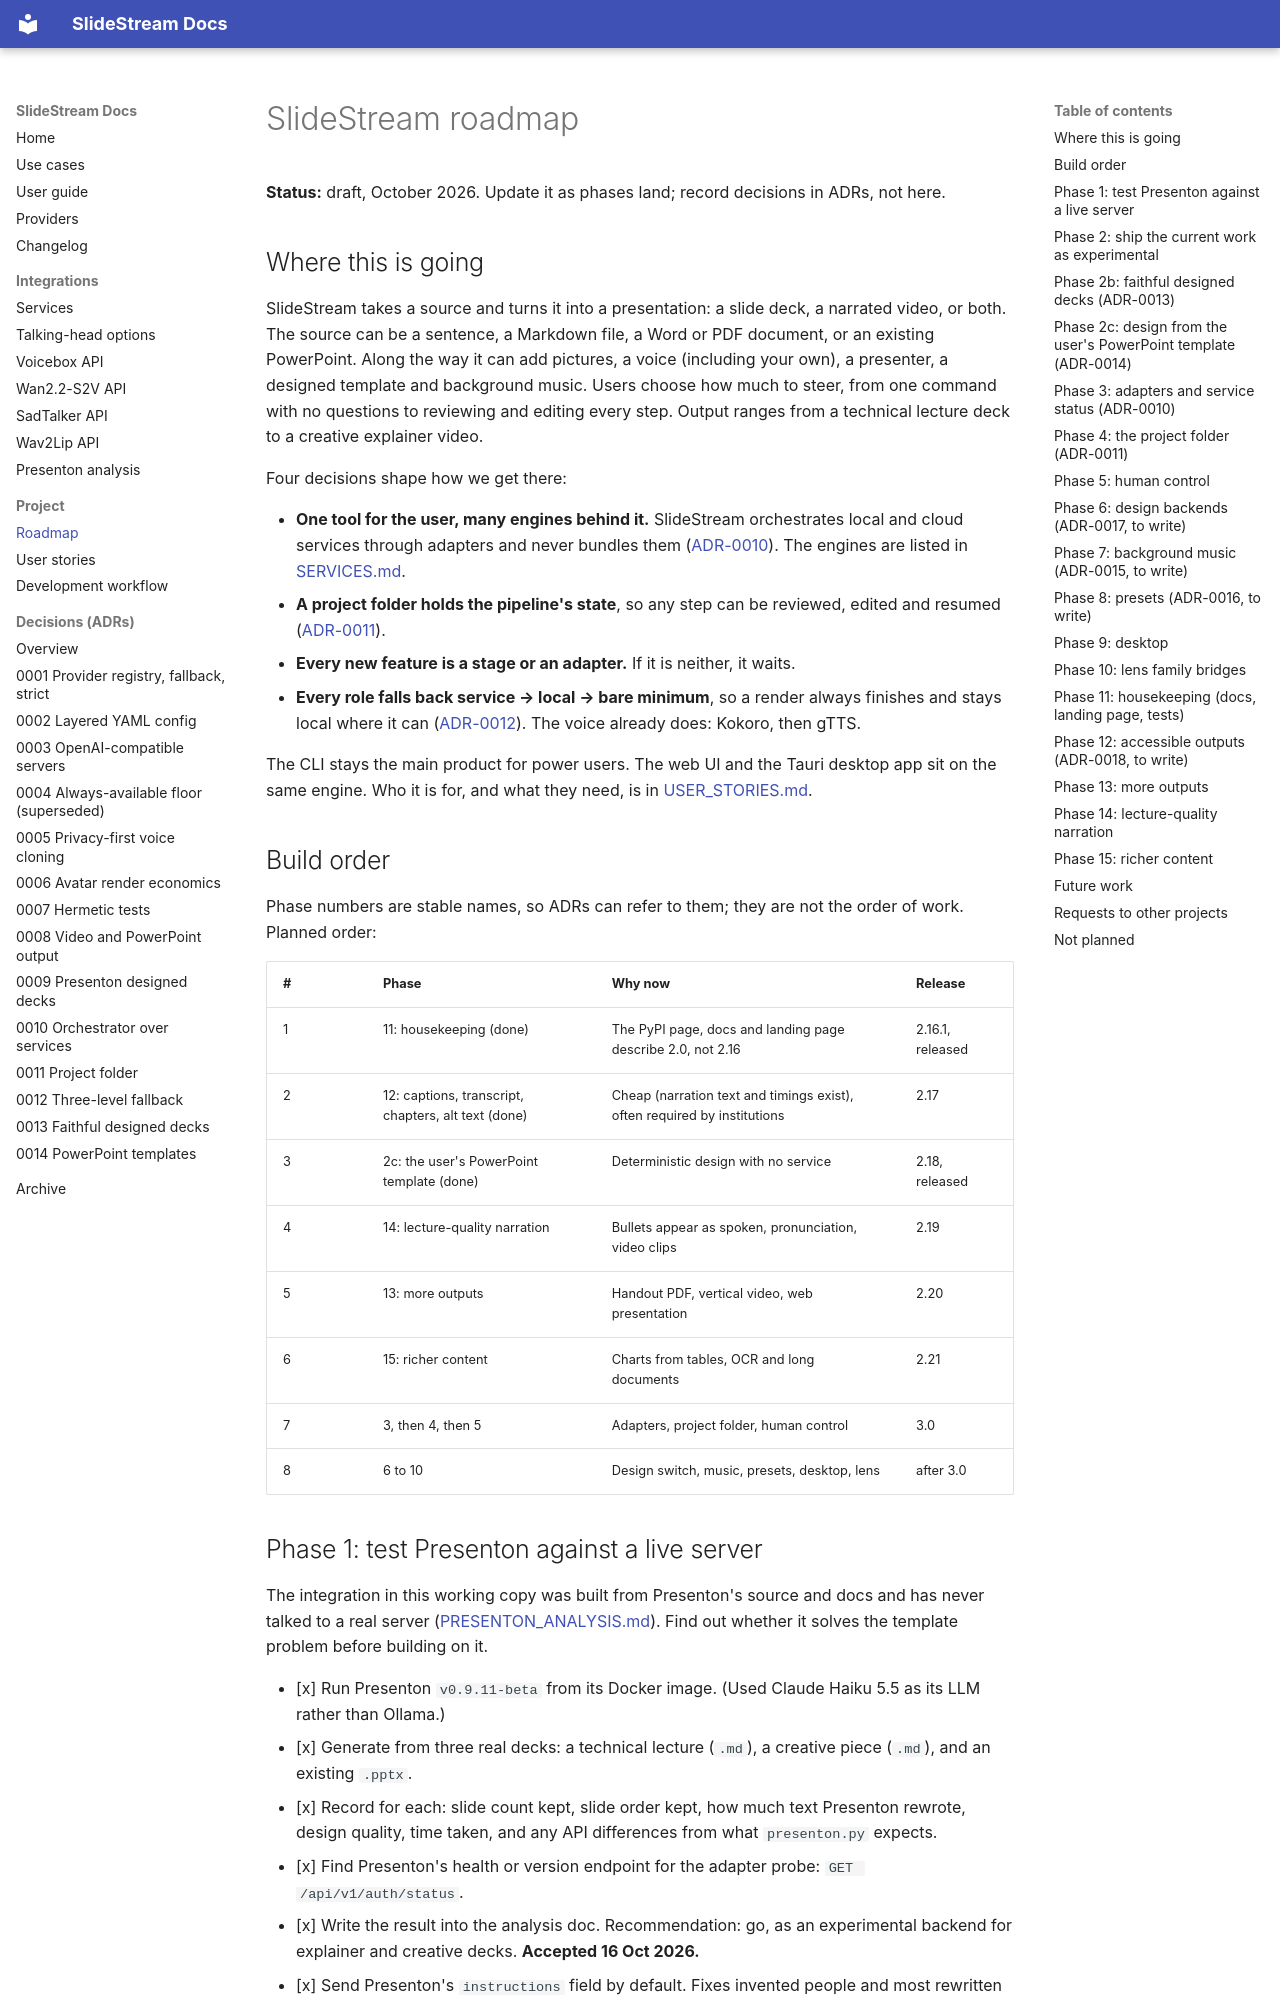

repository: michael-borck/slide-stream · page: ROADMAP/index.html · generator: mkdocs

# SlideStream roadmap

**Status:** draft, October 2026. Update it as phases land; record decisions in
ADRs, not here.

## Where this is going

SlideStream takes a source and turns it into a presentation: a slide deck, a
narrated video, or both. The source can be a sentence, a Markdown file, a
Word or PDF document, or an existing PowerPoint. Along the way it can add
pictures, a voice (including your own), a presenter, a designed template and
background music. Users choose how much to steer, from one command with no
questions to reviewing and editing every step. Output ranges from a technical
lecture deck to a creative explainer video.

Four decisions shape how we get there:

- **One tool for the user, many engines behind it.** SlideStream orchestrates
  local and cloud services through adapters and never bundles them
  ([ADR-0010](adr/0010-orchestrator-over-external-services.md)). The engines
  are listed in [SERVICES.md](SERVICES.md).
- **A project folder holds the pipeline's state**, so any step can be
  reviewed, edited and resumed
  ([ADR-0011](adr/0011-project-folder-pipeline-state.md)).
- **Every new feature is a stage or an adapter.** If it is neither, it waits.
- **Every role falls back service → local → bare minimum**, so a render
  always finishes and stays local where it can
  ([ADR-0012](adr/0012-three-level-fallback-kokoro-floor.md)). The voice
  already does: Kokoro, then gTTS.

The CLI stays the main product for power users. The web UI and the Tauri
desktop app sit on the same engine. Who it is for, and what they need, is in
[USER_STORIES.md](USER_STORIES.md).

## Build order

Phase numbers are stable names, so ADRs can refer to them; they are not the
order of work. Planned order:

| # | Phase | Why now | Release |
|---|---|---|---|
| 1 | 11: housekeeping (done) | The PyPI page, docs and landing page describe 2.0, not 2.16 | 2.16.1, released |
| 2 | 12: captions, transcript, chapters, alt text (done) | Cheap (narration text and timings exist), often required by institutions | 2.17 |
| 3 | 2c: the user's PowerPoint template (done) | Deterministic design with no service | 2.18, released |
| 4 | 14: lecture-quality narration | Bullets appear as spoken, pronunciation, video clips | 2.19 |
| 5 | 13: more outputs | Handout PDF, vertical video, web presentation | 2.20 |
| 6 | 15: richer content | Charts from tables, OCR and long documents | 2.21 |
| 7 | 3, then 4, then 5 | Adapters, project folder, human control | 3.0 |
| 8 | 6 to 10 | Design switch, music, presets, desktop, lens | after 3.0 |

## Phase 1: test Presenton against a live server

The integration in this working copy was built from Presenton's source and
docs and has never talked to a real server
([PRESENTON_ANALYSIS.md](PRESENTON_ANALYSIS.md)). Find out whether it solves
the template problem before building on it.

- [x] Run Presenton `v0.9.11-beta` from its Docker image. (Used Claude
      Haiku 5.5 as its LLM rather than Ollama.)
- [x] Generate from three real decks: a technical lecture (`.md`), a creative
      piece (`.md`), and an existing `.pptx`.
- [x] Record for each: slide count kept, slide order kept, how much text
      Presenton rewrote, design quality, time taken, and any API differences
      from what `presenton.py` expects.
- [x] Find Presenton's health or version endpoint for the adapter probe:
      `GET /api/v1/auth/status`.
- [x] Write the result into the analysis doc. Recommendation: go, as an
      experimental backend for explainer and creative decks. **Accepted
      16 Oct 2026.**
- [x] Send Presenton's `instructions` field by default. Fixes invented
      people and most rewritten titles; does not preserve code blocks
      (no template has a code layout).
- [x] Code slides and the fidelity check: Phase 2b.
- [ ] Report the `<b>` tag and overlapping-title bugs upstream.

**Done when** there is a written go or no-go. If no-go, Presenton stays an
experimental option and Phase 6 leans on the `pptx-theme` backend.
